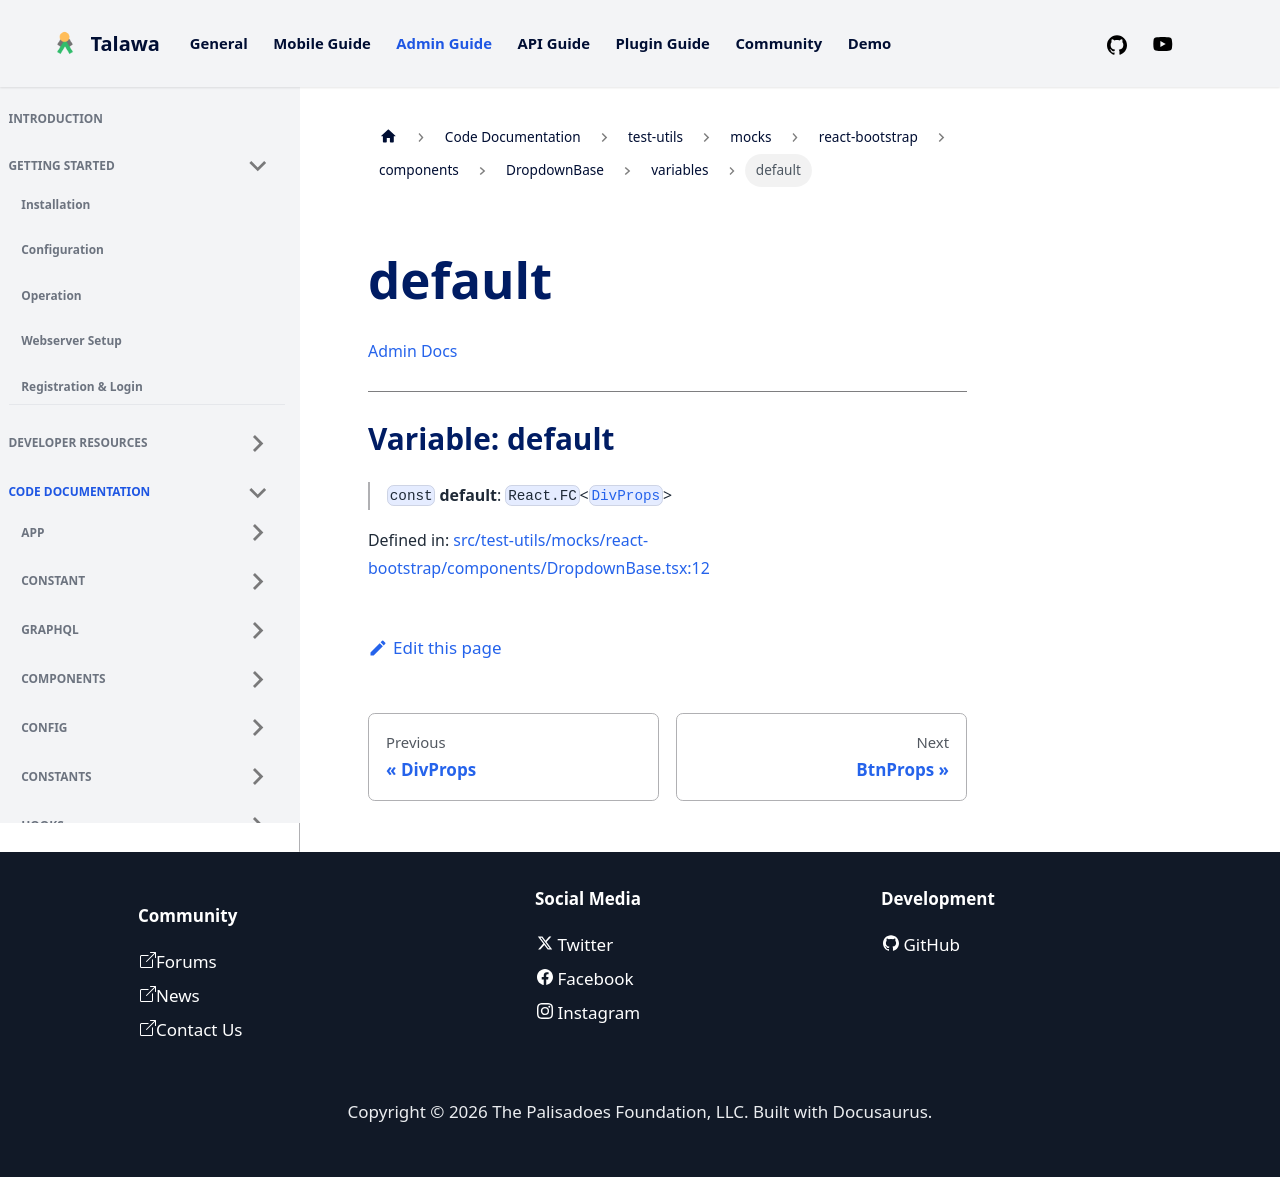

repository: PalisadoesFoundation/talawa-admin · page: docs/auto-docs/test-utils/mocks/react-bootstrap/components/DropdownBase/variables/default/index.html · generator: docusaurus

[Admin Docs](/)

***

# Variable: default

> `const` **default**: `React.FC`\<[`DivProps`](../type-aliases/DivProps.md)\>

Defined in: [src/test-utils/mocks/react-bootstrap/components/DropdownBase.tsx:12](https://github.com/PalisadoesFoundation/talawa-admin/blob/main/src/test-utils/mocks/react-bootstrap/components/DropdownBase.tsx#L12)
